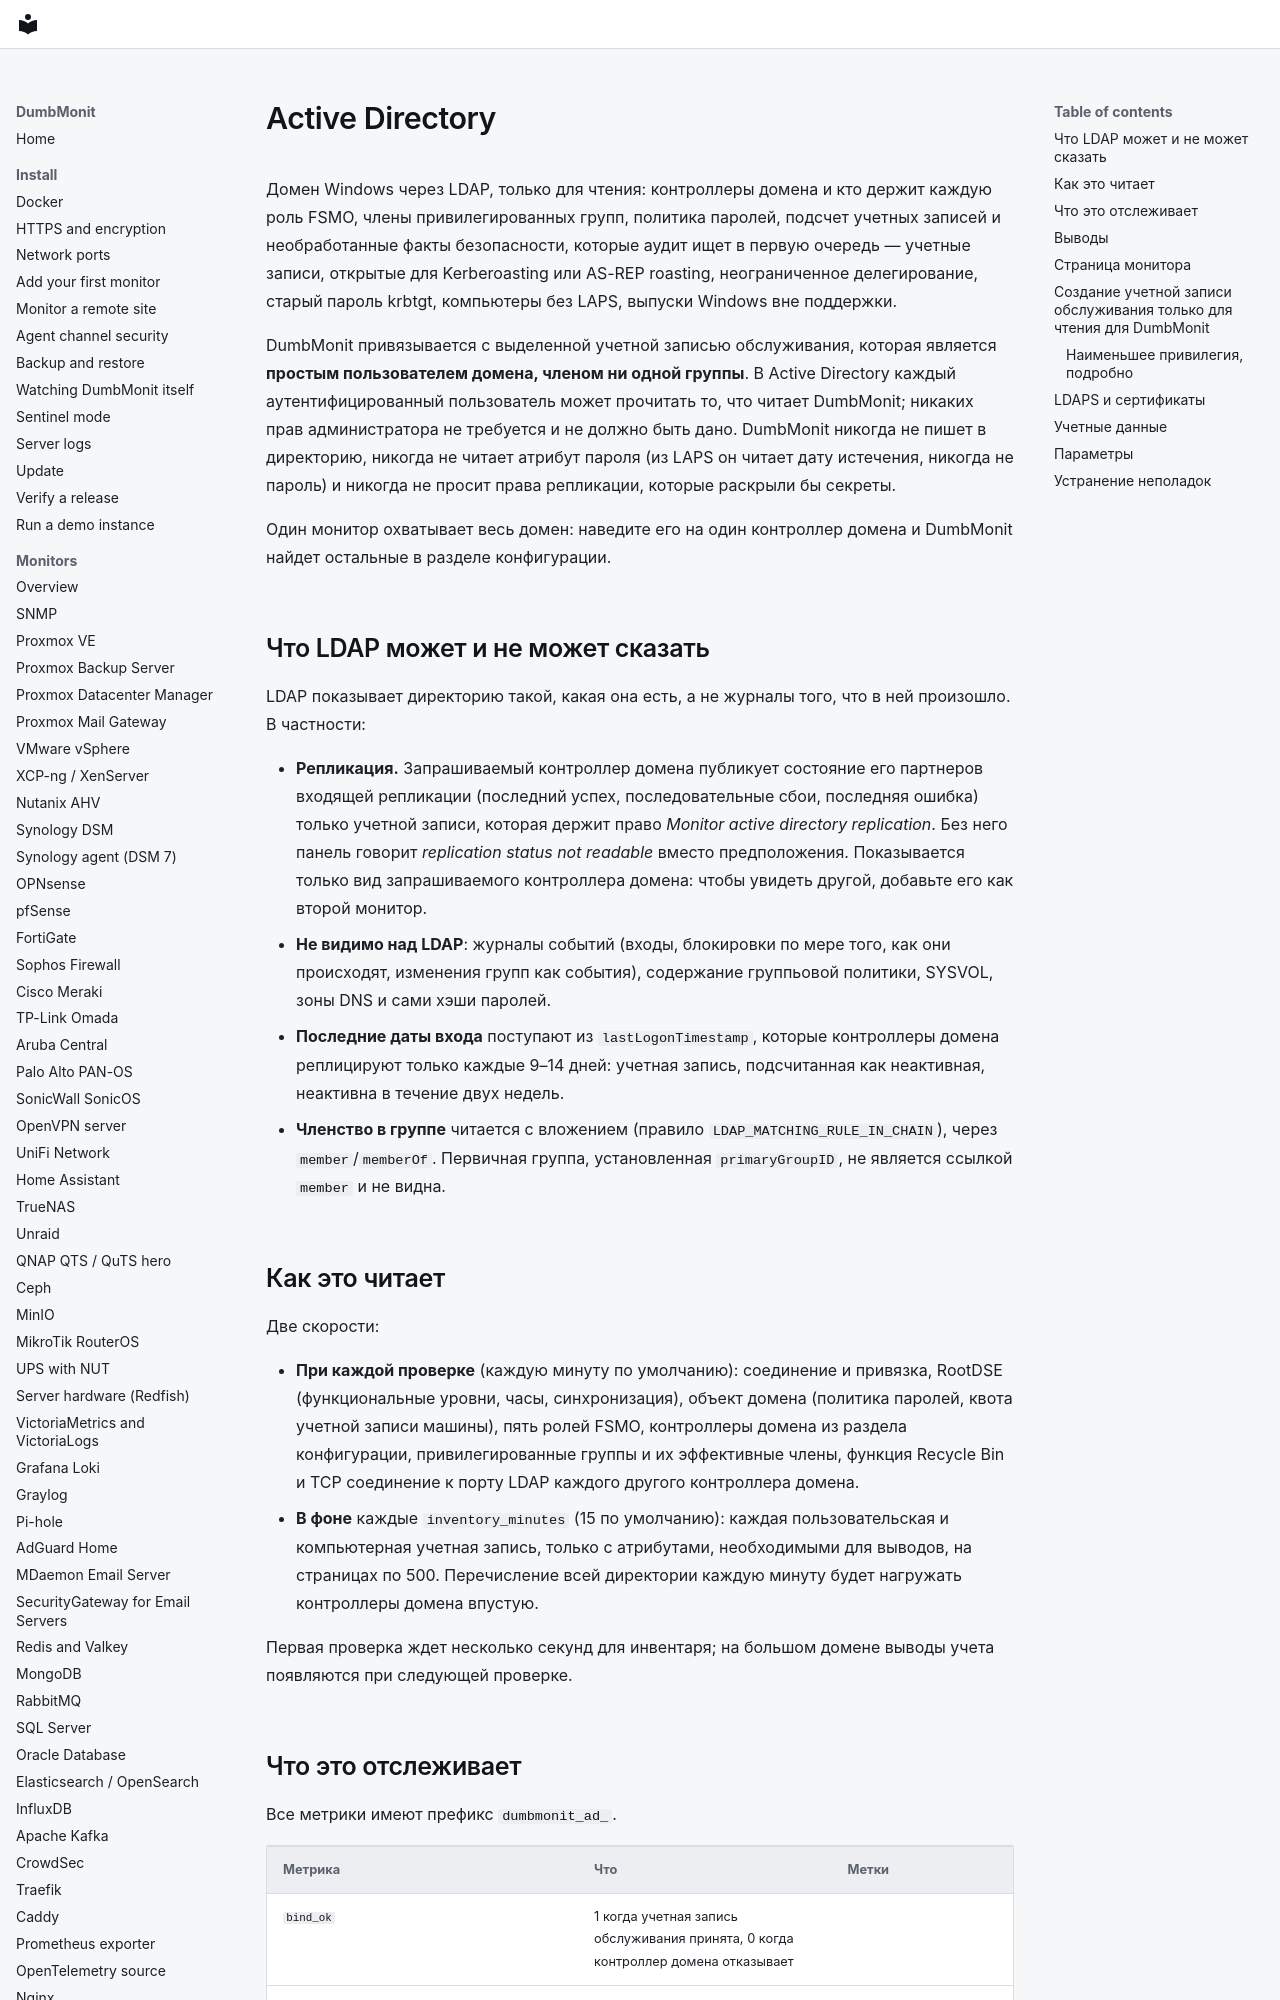

repository: laupernoe/dumbmonit · page: devices/activedirectory.ru/index.html · generator: mkdocs

# Active Directory

Домен Windows через LDAP, только для чтения: контроллеры домена и кто держит каждую роль FSMO, члены привилегированных групп, политика паролей, подсчет учетных записей и необработанные факты безопасности, которые аудит ищет в первую очередь — учетные записи, открытые для Kerberoasting или AS-REP roasting, неограниченное делегирование, старый пароль krbtgt, компьютеры без LAPS, выпуски Windows вне поддержки.

DumbMonit привязывается с выделенной учетной записью обслуживания, которая является **простым пользователем домена, членом ни одной группы**. В Active Directory каждый аутентифицированный пользователь может прочитать то, что читает DumbMonit; никаких прав администратора не требуется и не должно быть дано. DumbMonit никогда не пишет в директорию, никогда не читает атрибут пароля (из LAPS он читает дату истечения, никогда не пароль) и никогда не просит права репликации, которые раскрыли бы секреты.

Один монитор охватывает весь домен: наведите его на один контроллер домена и DumbMonit найдет остальные в разделе конфигурации.

## Что LDAP может и не может сказать

LDAP показывает директорию такой, какая она есть, а не журналы того, что в ней произошло. В частности:

- **Репликация.** Запрашиваемый контроллер домена публикует состояние его партнеров входящей репликации (последний успех, последовательные сбои, последняя ошибка) только учетной записи, которая держит право *Monitor active directory replication*. Без него панель говорит *replication status not readable* вместо предположения. Показывается только вид запрашиваемого контроллера домена: чтобы увидеть другой, добавьте его как второй монитор.
- **Не видимо над LDAP**: журналы событий (входы, блокировки по мере того, как они происходят, изменения групп как события), содержание группьовой политики, SYSVOL, зоны DNS и сами хэши паролей.
- **Последние даты входа** поступают из `lastLogonTimestamp`, которые контроллеры домена реплицируют только каждые 9–14 дней: учетная запись, подсчитанная как неактивная, неактивна в течение двух недель.
- **Членство в группе** читается с вложением (правило `LDAP_MATCHING_RULE_IN_CHAIN`), через `member`/`memberOf`. Первичная группа, установленная `primaryGroupID`, не является ссылкой `member` и не видна.

## Как это читает

Две скорости:

- **При каждой проверке** (каждую минуту по умолчанию): соединение и привязка, RootDSE (функциональные уровни, часы, синхронизация), объект домена (политика паролей, квота учетной записи машины), пять ролей FSMO, контроллеры домена из раздела конфигурации, привилегированные группы и их эффективные члены, функция Recycle Bin и TCP соединение к порту LDAP каждого другого контроллера домена.
- **В фоне** каждые `inventory_minutes` (15 по умолчанию): каждая пользовательская и компьютерная учетная запись, только с атрибутами, необходимыми для выводов, на страницах по 500. Перечисление всей директории каждую минуту будет нагружать контроллеры домена впустую.

Первая проверка ждет несколько секунд для инвентаря; на большом домене выводы учета появляются при следующей проверке.
